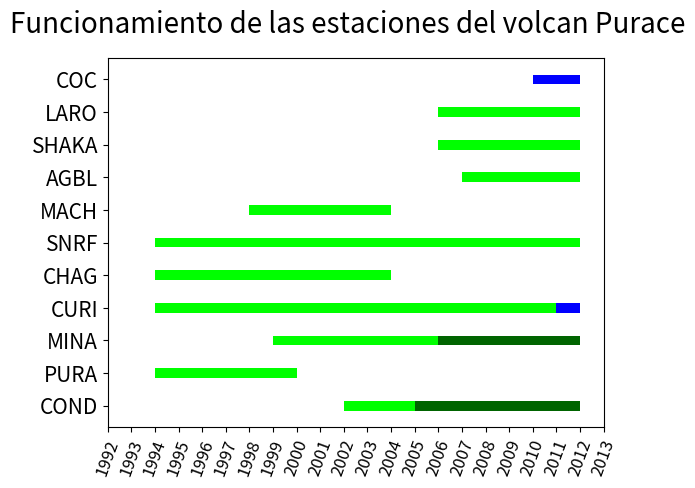

The matplotlib source for this figure:
#!/usr/bin/env python

import numpy as np
import matplotlib.pyplot as plt


dict = {'COND':[(2002,3), (2005,7)],'PURA':[(1994,6)],'MINA':[(1999,7),(2006,6)],'CURI':[(1994,17),(2011,1)],'CHAG':[(1994,10)],'SNRF':[(1994,18)],'MACH':[(1998,6)],'AGBL':[(2007,5)],'SHAKA':[(2006,6)],'LARO':[(2006,6)],'COC':[(2010,2)]}

dict_color = {'COND':['lime', 'darkgreen'],'PURA':'lime','MINA':['lime','darkgreen'],'CURI':['lime','blue'],'CHAG':'lime','SNRF':'lime','MACH':'lime','AGBL':'lime','SHAKA':'lime','LARO':'lime','COC':'blue'}

ylabels = dict.keys()
yticks = range(0,len(dict))
xticks = np.arange(1992,2014,1)
wid= 0.30

fig, ax = plt.subplots()
for i,(sta,color) in enumerate(zip(dict,dict_color)):
    ax.broken_barh(dict[sta], (i-wid/2,wid),facecolors=dict_color[color])
ax.set_yticks(yticks)
ax.set_yticklabels(ylabels,fontsize=15)
ax.set_xticks(xticks)
ax.set_xticklabels(xticks,rotation=70,fontsize=12)
fig.suptitle('Funcionamiento de las estaciones del volcan Purace', fontsize=20)
plt.show()
fig.savefig('funcionamiento_purace.jpg', dpi=150)

